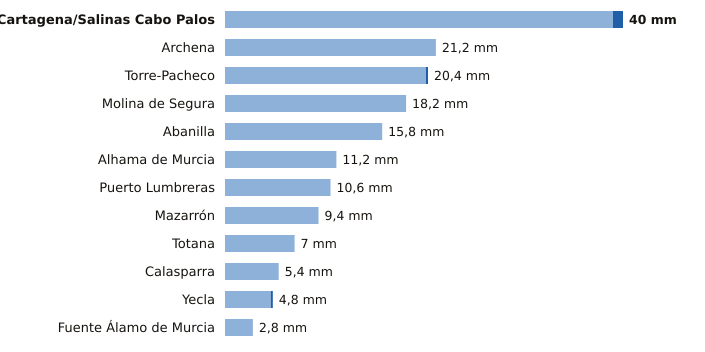

Values plotted in this chart, from the file beside it:
estacion, provincia, indicativo, mm_6_dias_anteriores, mm_hoy, mm_7_dias, horas_de_hoy
Cartagena/Salinas Cabo Palos, Murcia, 7019X, 39.0, 1.0, 40.0, 14
Archena, Murcia, 7158X, 21.2, 0.0, 21.2, 14
Torre-Pacheco, Murcia, 7026X, 20.2, 0.2, 20.4, 15
Molina de Segura, Murcia, 7237E, 18.2, 0.0, 18.2, 15
Abanilla, Murcia, 7250C, 15.8, 0.0, 15.8, 14
Alhama de Murcia, Murcia, 7227X, 11.2, 0.0, 11.2, 14
Puerto Lumbreras, Murcia, 7211B, 10.6, 0.0, 10.6, 15
Mazarrón, Murcia, 7007Y, 9.4, 0.0, 9.4, 14
Totana, Murcia, 7218Y, 7.0, 0.0, 7.0, 14
Calasparra, Murcia, 7121A, 5.4, 0.0, 5.4, 14
Yecla, Murcia, 7275C, 4.6, 0.2, 4.8, 15
Fuente Álamo de Murcia, Murcia, 7023X, 2.8, 0.0, 2.8, 14
